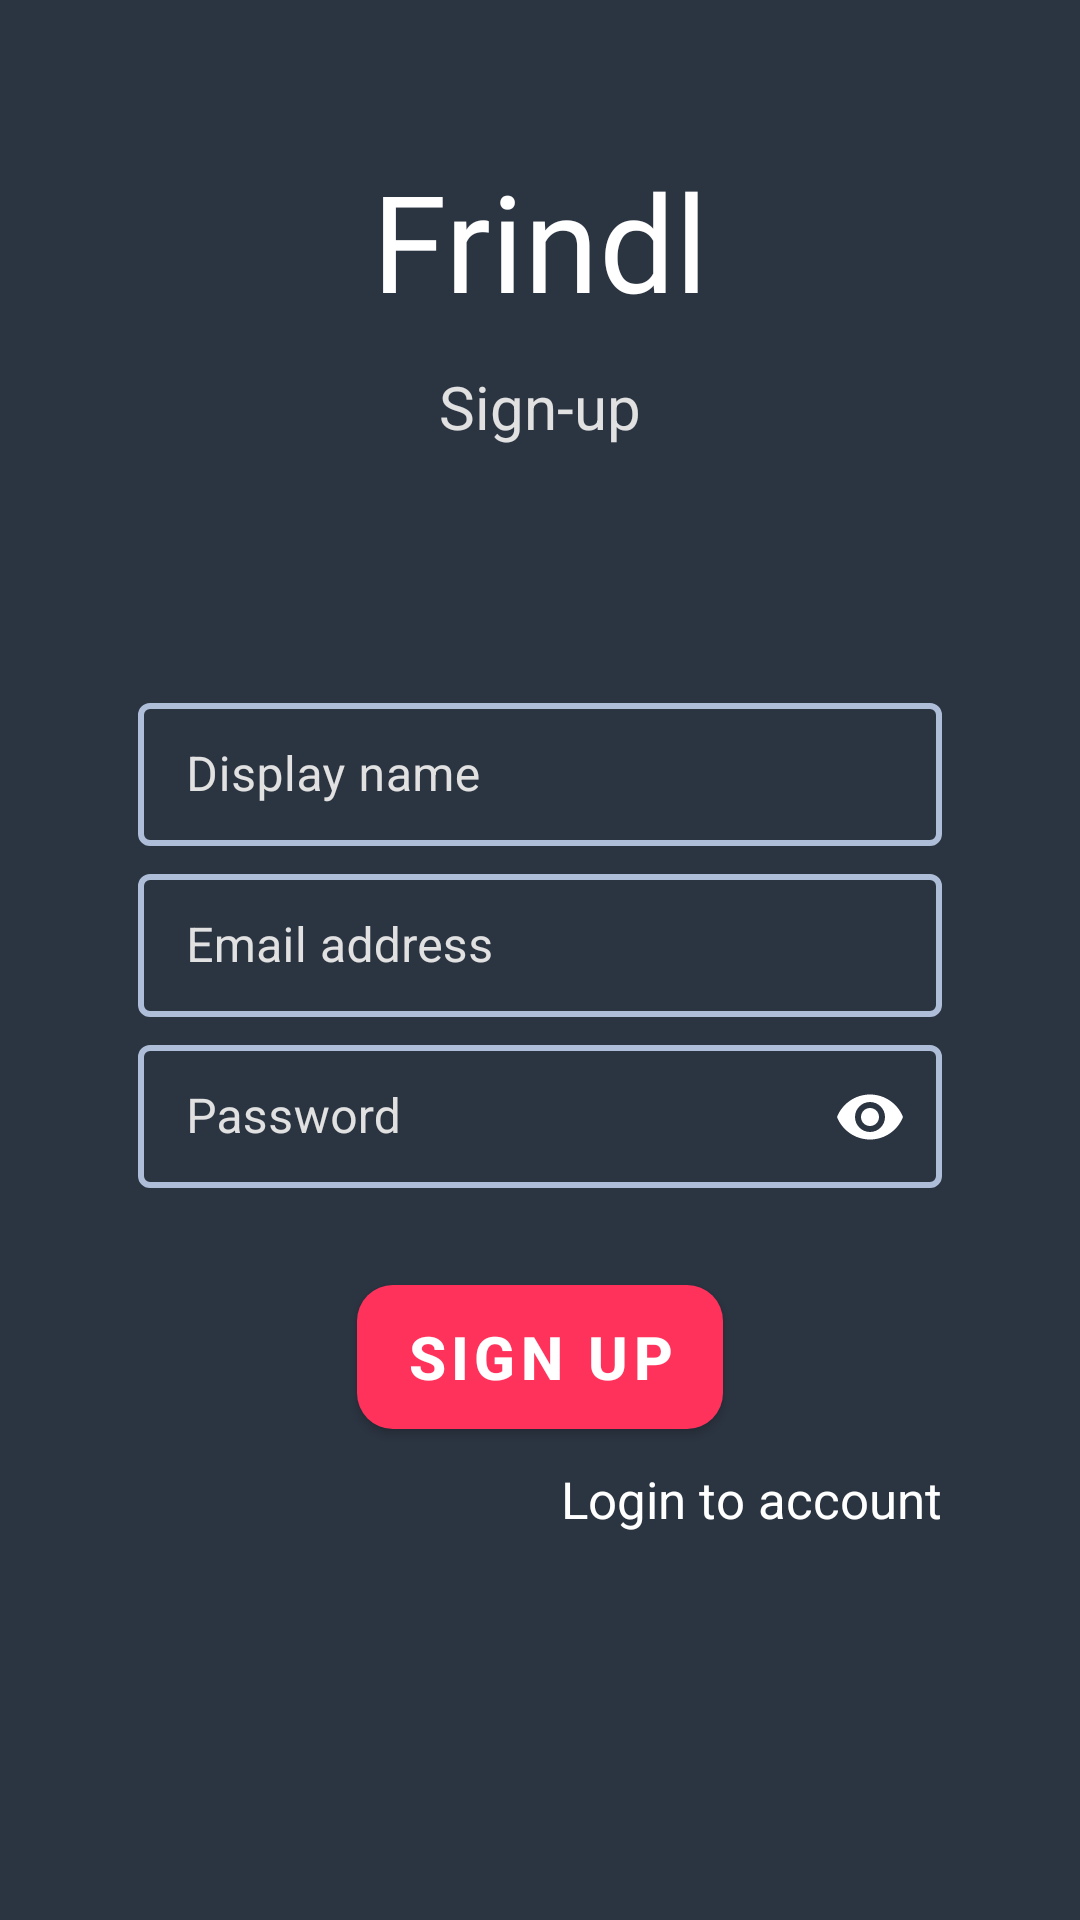

Here is an Android app screen rendered from its layout file. Give the layout XML and the strings, colors and styles it references.
<!-- AndroidManifest.xml: activity theme MyTheme -->
<!-- res/layout/activity_signup.xml -->
<?xml version="1.0" encoding="utf-8"?>
<androidx.constraintlayout.widget.ConstraintLayout xmlns:android="http://schemas.android.com/apk/res/android"
    xmlns:app="http://schemas.android.com/apk/res-auto"
    xmlns:tools="http://schemas.android.com/tools"
    android:layout_width="match_parent"
    android:layout_height="match_parent"
    android:background="@color/blueGrey"
    tools:context=".SignupActivity">


    <TextView
        android:id="@+id/lblTitle2"
        android:layout_width="wrap_content"
        android:layout_height="wrap_content"
        android:layout_marginTop="50dp"
        android:fontFamily="@font/roboto_black"
        android:text="@string/app_name"
        android:textColor="@color/white"
        android:textSize="45sp"
        app:layout_constraintEnd_toEndOf="parent"
        app:layout_constraintStart_toStartOf="parent"
        app:layout_constraintTop_toTopOf="parent" />

    <TextView
        android:id="@+id/lblSTitle2"
        android:layout_width="wrap_content"
        android:layout_height="wrap_content"
        android:layout_marginTop="12dp"
        android:text="@string/signup"
        android:textSize="20sp"
        android:textColor="@color/whiteLight"
        app:layout_constraintEnd_toEndOf="parent"
        app:layout_constraintStart_toStartOf="parent"
        app:layout_constraintTop_toBottomOf="@+id/lblTitle2" />


    <LinearLayout
        android:id="@+id/linearLayout2"
        android:layout_width="match_parent"
        android:layout_height="wrap_content"
        android:layout_marginStart="30dp"
        android:layout_marginTop="48dp"
        android:layout_marginEnd="30dp"
        android:orientation="vertical"
        app:layout_constraintEnd_toEndOf="parent"
        app:layout_constraintStart_toStartOf="parent"
        app:layout_constraintTop_toBottomOf="@+id/lblSTitle2">

        <com.google.android.material.textfield.TextInputLayout
            style="@style/LoginTextInputLayoutStyle"
            android:layout_width="match_parent"
            android:layout_height="wrap_content"
            android:layout_marginStart="16dp"
            android:layout_marginTop="32dp"
            android:layout_marginEnd="16dp"
            android:hint="@string/name"
            android:textColor="@color/white"
            android:textColorHint="@color/whiteLight"
            app:boxStrokeColor="@color/boxStroke"
            app:hintTextColor="@color/whiteLight">

            <com.google.android.material.textfield.TextInputEditText
                android:id="@+id/etNameSignup"
                android:layout_width="match_parent"
                android:layout_height="wrap_content"
                android:drawableStart="@drawable/ic_person"
                android:drawablePadding="6dp"
                android:inputType="textPersonName"
                android:textColor="@color/white" />
        </com.google.android.material.textfield.TextInputLayout>

        <com.google.android.material.textfield.TextInputLayout
            style="@style/LoginTextInputLayoutStyle"
            android:layout_width="match_parent"
            android:layout_height="wrap_content"
            android:layout_marginStart="16dp"
            android:layout_marginTop="4dp"
            android:layout_marginEnd="16dp"
            android:hint="@string/email_address"
            android:textColor="@color/white"
            android:textColorHint="@color/whiteLight"
            app:boxStrokeColor="@color/boxStroke"
            app:hintTextColor="@color/whiteLight">

            <com.google.android.material.textfield.TextInputEditText
                android:id="@+id/etEmailSignup"
                android:layout_width="match_parent"
                android:layout_height="wrap_content"
                android:drawableStart="@drawable/ic_email"
                android:drawablePadding="6dp"
                android:inputType="textEmailAddress"
                android:textColor="@color/white" />
        </com.google.android.material.textfield.TextInputLayout>


        <com.google.android.material.textfield.TextInputLayout
            style="@style/LoginTextInputLayoutStyle"
            android:layout_width="match_parent"
            android:layout_height="wrap_content"
            android:layout_marginStart="16dp"
            android:layout_marginTop="4dp"
            android:layout_marginEnd="16dp"
            android:hint="@string/password"
            android:textColor="@color/white"
            android:textColorHint="@color/whiteLight"
            app:boxStrokeColor="@color/boxStroke"
            app:endIconMode="password_toggle"
            app:endIconTint="@color/white"
            app:hintTextColor="@color/whiteLight">

            <com.google.android.material.textfield.TextInputEditText
                android:id="@+id/etPasswordSignup"
                android:layout_width="match_parent"
                android:layout_height="wrap_content"
                android:drawableStart="@drawable/ic_password"
                android:drawablePadding="6dp"
                android:inputType="textPassword"
                android:textColor="@color/white" />
        </com.google.android.material.textfield.TextInputLayout>


        <Button
            android:id="@+id/btnSignup"
            style="@style/MButtonStyle"
            android:layout_width="wrap_content"
            android:layout_height="wrap_content"
            android:layout_gravity="center_horizontal"
            android:layout_marginTop="32dp"
            android:background="@drawable/button_bg_round"
            android:text="@string/sign_up"
            android:textColor="@color/white"
            android:textSize="20sp"
            android:textStyle="bold" />


        <TextView
            android:id="@+id/lblLogin"
            android:layout_width="wrap_content"
            android:layout_height="wrap_content"
            android:layout_gravity="end"
            android:layout_marginTop="12dp"
            android:layout_marginEnd="16dp"
            android:text="@string/login_to_account"
            android:textColor="@color/white"
            android:textSize="17sp" />

    </LinearLayout>

    <ProgressBar
        android:id="@+id/pbSignup"
        style="?android:attr/progressBarStyle"
        android:layout_width="wrap_content"
        android:layout_height="wrap_content"
        android:visibility="gone"
        android:layout_marginBottom="80dp"
        app:layout_constraintBottom_toBottomOf="parent"
        app:layout_constraintEnd_toEndOf="parent"
        app:layout_constraintStart_toStartOf="parent" />


</androidx.constraintlayout.widget.ConstraintLayout>
<!-- resources referenced by this layout -->
<resources>
  <color name="blueGrey">#2B3441</color>
  <color name="boxStroke">#AEBED8</color>
  <color name="white">#FFFFFFFF</color>
  <color name="whiteLight">#E1E1E1</color>
  <!-- drawable button_bg_round (drawable) -->
  <shape xmlns:android="http://schemas.android.com/apk/res/android" android:shape="rectangle">
      <solid android:color="@color/fuchsia"/>
      <corners
          android:bottomRightRadius="12dp"
          android:bottomLeftRadius="12dp"
          android:topRightRadius="12dp"
          android:topLeftRadius="12dp"/>
  </shape>
  <string name="app_name">Frindl</string>
  <string name="email_address">Email address</string>
  <string name="login_to_account">Login to account</string>
  <string name="name">Display name</string>
  <string name="password">Password</string>
  <string name="sign_up">Sign up</string>
  <string name="signup">Sign-up</string>
  <style name="LoginTextInputLayoutStyle" parent="Widget.MaterialComponents.TextInputLayout.OutlinedBox.Dense">
          <item name="boxStrokeColor">@color/blueGrey</item>
          <item name="boxStrokeWidth">2dp</item>
      </style>
  <style name="MButtonStyle" parent="Widget.MaterialComponents.Button">
          <item name="backgroundTint">@null</item>
      </style>
  <style name="MyTheme" parent="Base.Theme.Frindl">
          <item name="android:windowDisablePreview">true</item>
      </style>
  <color name="fuchsia">#FF325C</color>
  <style name="Base.Theme.Frindl" parent="Theme.Material3.DayNight.NoActionBar">
          <item name="colorPrimary">@color/blueGrey</item>
          <item name="android:autofilledHighlight" tools:targetApi="o">@android:color/transparent</item>
      </style>
</resources>
